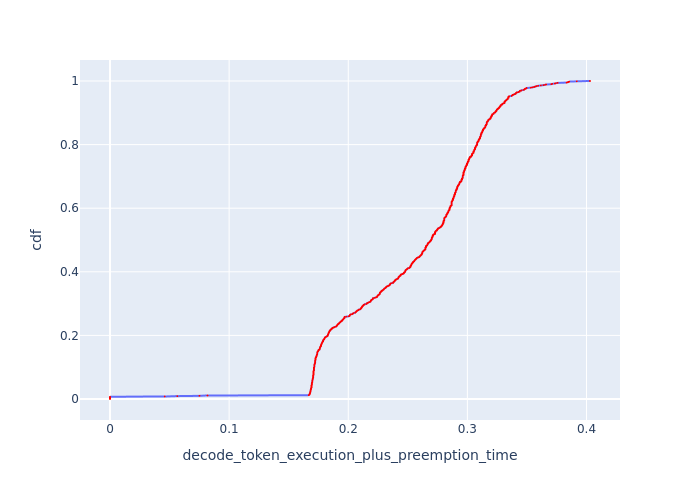

The table this chart was drawn from, first rows:
cdf, decode_token_execution_plus_preemption_t…
0.0, 0.0
0.001, 0.0
0.002, 0.0
0.003, 0.0
0.004, 0.0
0.005, 0.0
0.006, 0.0
0.007, 0.0
0.008, 0.04591
0.009, 0.05653
0.01, 0.07509
0.011, 0.08184
0.012, 0.1668
0.013, 0.1671
0.014, 0.1675
0.015, 0.1675
0.016, 0.1678
0.017, 0.1678
0.018, 0.1678
0.019, 0.1678
0.02, 0.1681
0.021, 0.1681
0.022, 0.1681
0.023, 0.1681
0.024, 0.1681
0.025, 0.1685
0.026, 0.1685
0.027, 0.1685
0.028, 0.1685
0.029, 0.1685
0.03, 0.1685
0.031, 0.1688
0.032, 0.1688
0.033, 0.1688
0.034, 0.1688
0.035, 0.1688
0.036, 0.1691
0.037, 0.1691
0.038, 0.1691
0.039, 0.1691
0.04, 0.1691
0.041, 0.1691
0.042, 0.1691
0.043, 0.1691
0.044, 0.1695
0.045, 0.1695
0.046, 0.1695
0.047, 0.1695
0.048, 0.1695
0.049, 0.1695
0.05, 0.1695
0.051, 0.1695
0.052, 0.1698
0.053, 0.1698
0.054, 0.1698
0.055, 0.1698
0.056, 0.1698
0.057, 0.1698
0.058, 0.1698
0.059, 0.1698
... 941 more rows
